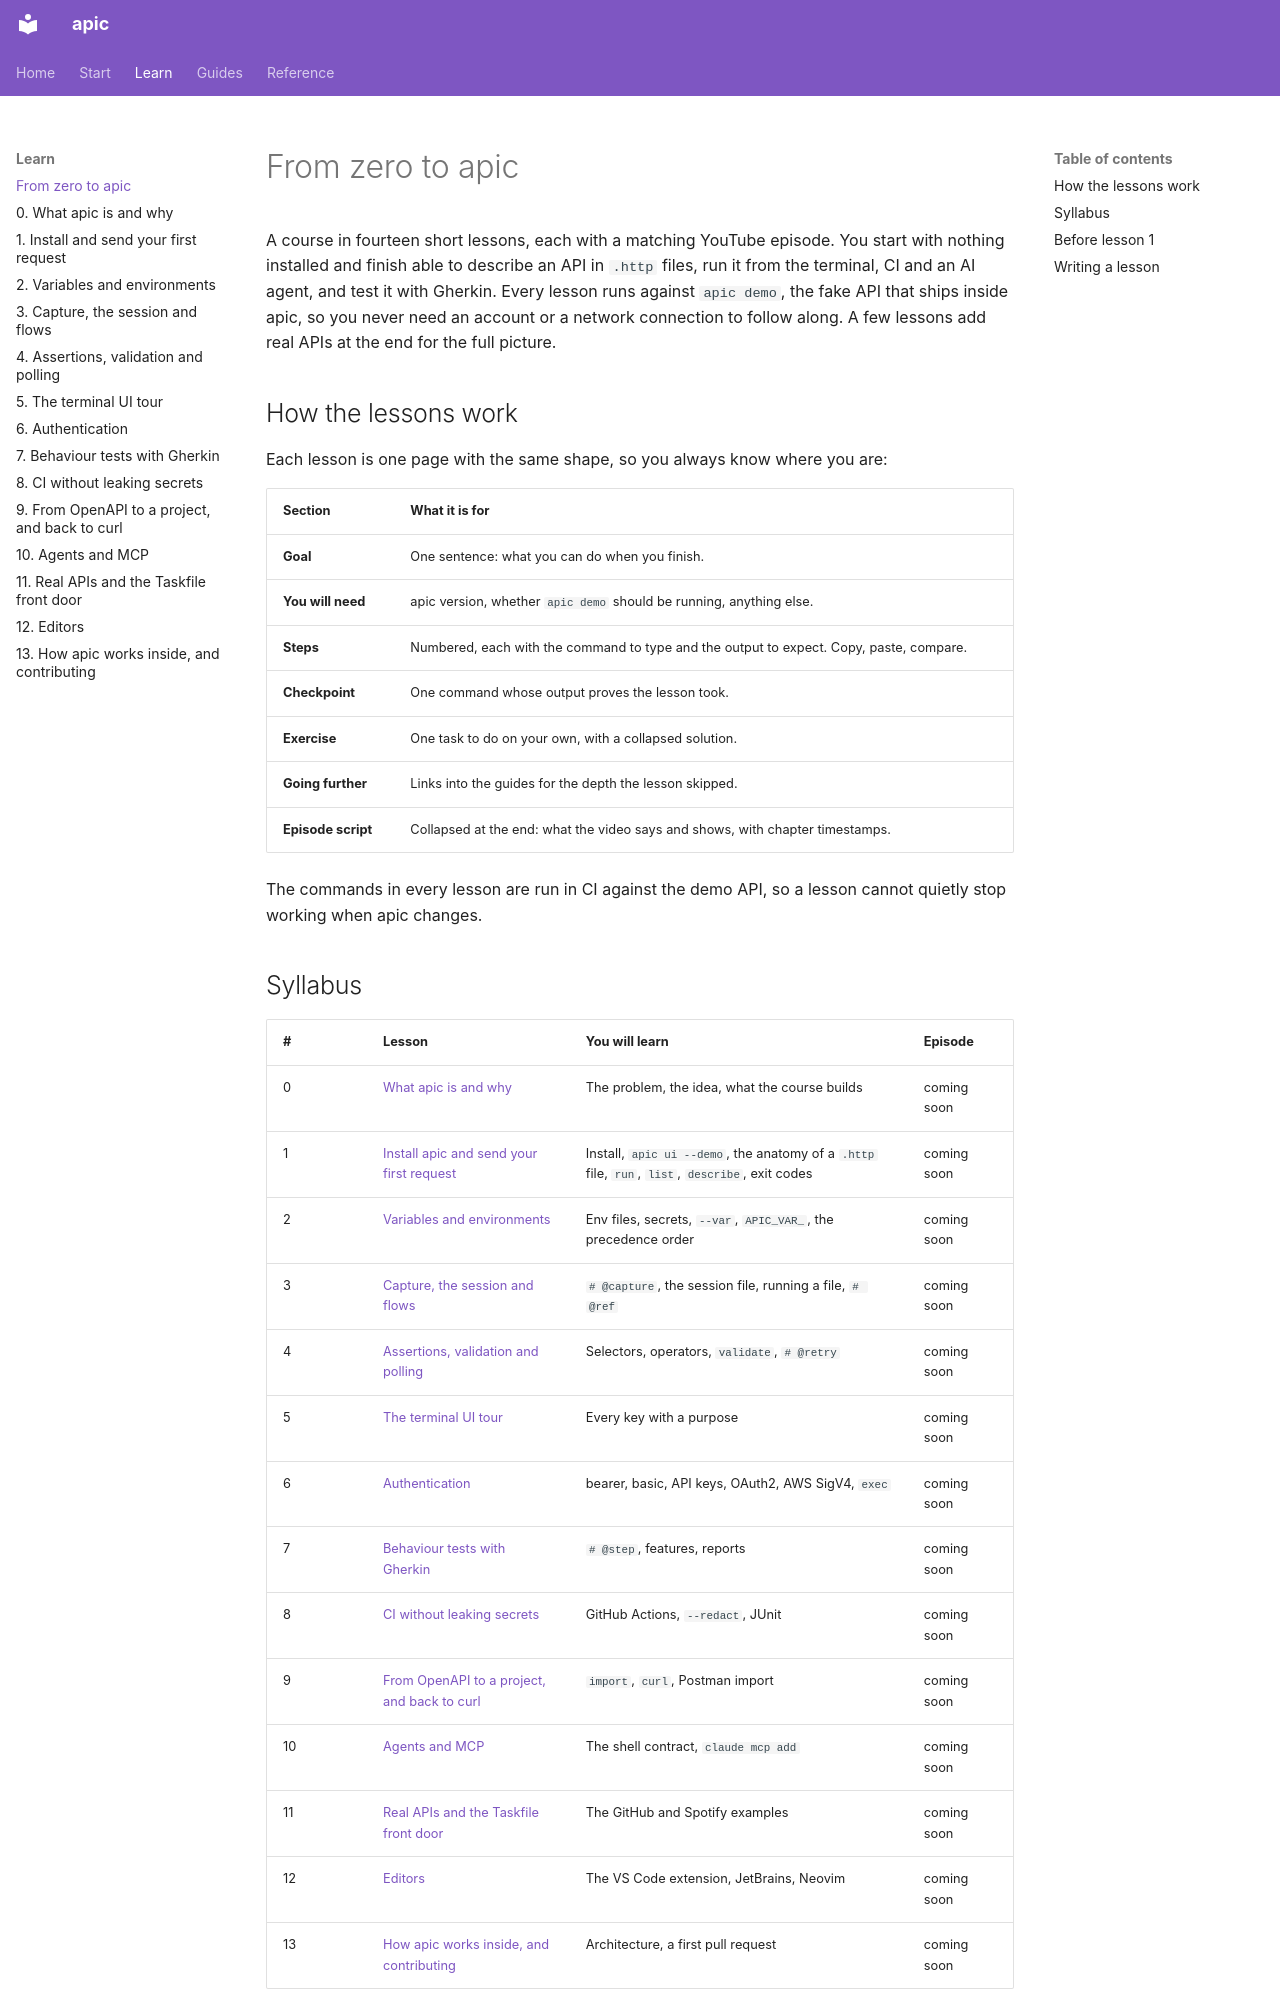

repository: dataGriff/api-caller · page: learn/index.html · generator: mkdocs

# From zero to apic

A course in fourteen short lessons, each with a matching YouTube episode.
You start with nothing installed and finish able to describe an API in
`.http` files, run it from the terminal, CI and an AI agent, and test it
with Gherkin. Every lesson runs against `apic demo`, the fake API that
ships inside apic, so you never need an account or a network connection to
follow along. A few lessons add real APIs at the end for the full picture.

## How the lessons work

Each lesson is one page with the same shape, so you always know where you
are:

| Section | What it is for |
|---|---|
| **Goal** | One sentence: what you can do when you finish. |
| **You will need** | apic version, whether `apic demo` should be running, anything else. |
| **Steps** | Numbered, each with the command to type and the output to expect. Copy, paste, compare. |
| **Checkpoint** | One command whose output proves the lesson took. |
| **Exercise** | One task to do on your own, with a collapsed solution. |
| **Going further** | Links into the guides for the depth the lesson skipped. |
| **Episode script** | Collapsed at the end: what the video says and shows, with chapter timestamps. |

The commands in every lesson are run in CI against the demo API, so a
lesson cannot quietly stop working when apic changes.
